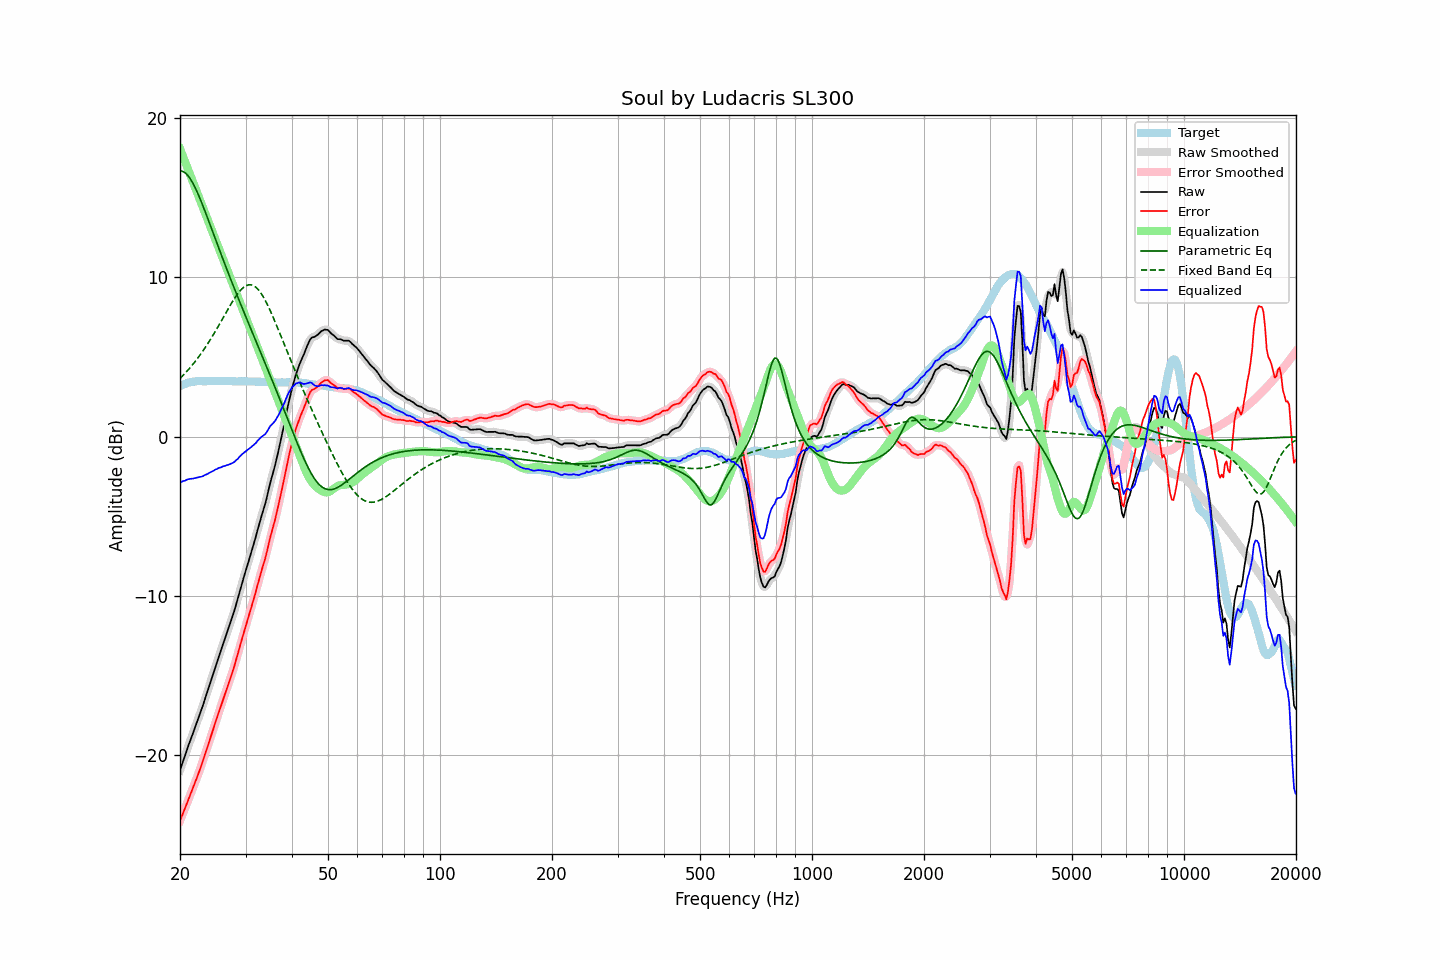

Data behind this chart, as committed beside it:
frequency, raw, error, smoothed, error_smoothed, equalization, parametric_eq, fixed_band_eq, equalized_raw, equalized_smoothed, target
20.00, -20.94, -24.11, -20.94, -24.11, 18.07, 16.67, 3.65, -2.87, -2.87, 3.17
20.20, -20.64, -23.86, -20.64, -23.86, 17.81, 16.67, 3.75, -2.83, -2.83, 3.22
20.40, -20.34, -23.60, -20.34, -23.60, 17.55, 16.63, 3.86, -2.78, -2.79, 3.27
20.61, -20.06, -23.36, -20.05, -23.35, 17.29, 16.57, 3.96, -2.77, -2.75, 3.30
20.81, -19.74, -23.09, -19.75, -23.10, 17.03, 16.49, 4.07, -2.71, -2.72, 3.35
21.02, -19.45, -22.84, -19.46, -22.84, 16.78, 16.38, 4.18, -2.67, -2.68, 3.39
21.23, -19.18, -22.59, -19.17, -22.58, 16.52, 16.24, 4.30, -2.66, -2.65, 3.41
21.44, -18.89, -22.32, -18.90, -22.33, 16.26, 16.09, 4.42, -2.64, -2.64, 3.43
21.66, -18.63, -22.08, -18.62, -22.07, 16.00, 15.91, 4.54, -2.63, -2.62, 3.45
21.87, -18.34, -21.80, -18.34, -21.81, 15.74, 15.72, 4.66, -2.60, -2.60, 3.46
22.09, -18.06, -21.54, -18.07, -21.54, 15.48, 15.51, 4.79, -2.58, -2.58, 3.48
22.31, -17.78, -21.27, -17.79, -21.27, 15.23, 15.29, 4.93, -2.56, -2.56, 3.49
22.54, -17.51, -21.00, -17.51, -21.00, 14.97, 15.05, 5.06, -2.54, -2.54, 3.49
22.76, -17.23, -20.71, -17.23, -20.71, 14.71, 14.81, 5.20, -2.52, -2.52, 3.49
22.99, -16.94, -20.42, -16.93, -20.41, 14.45, 14.56, 5.34, -2.49, -2.48, 3.48
23.22, -16.63, -20.11, -16.63, -20.11, 14.19, 14.30, 5.49, -2.44, -2.44, 3.48
23.45, -16.32, -19.79, -16.32, -19.80, 13.93, 14.04, 5.64, -2.38, -2.39, 3.48
23.69, -16.02, -19.51, -16.01, -19.49, 13.68, 13.77, 5.80, -2.35, -2.34, 3.49
23.92, -15.69, -19.18, -15.70, -19.19, 13.42, 13.50, 5.95, -2.28, -2.28, 3.49
24.16, -15.38, -18.87, -15.39, -18.88, 13.16, 13.23, 6.11, -2.23, -2.23, 3.49
24.40, -15.07, -18.57, -15.07, -18.56, 12.90, 12.96, 6.28, -2.17, -2.17, 3.50
24.65, -14.77, -18.26, -14.76, -18.25, 12.64, 12.68, 6.45, -2.13, -2.12, 3.49
24.89, -14.44, -17.93, -14.45, -17.94, 12.38, 12.41, 6.62, -2.06, -2.07, 3.49
25.14, -14.15, -17.64, -14.14, -17.64, 12.12, 12.14, 6.79, -2.03, -2.02, 3.49
25.39, -13.83, -17.33, -13.84, -17.34, 11.87, 11.87, 6.96, -1.97, -1.98, 3.50
25.65, -13.55, -17.05, -13.54, -17.04, 11.61, 11.60, 7.14, -1.94, -1.94, 3.50
25.91, -13.25, -16.74, -13.25, -16.74, 11.35, 11.33, 7.32, -1.90, -1.90, 3.49
26.16, -12.94, -16.43, -12.95, -16.44, 11.09, 11.07, 7.50, -1.85, -1.86, 3.49
26.43, -12.66, -16.15, -12.66, -16.15, 10.83, 10.80, 7.68, -1.83, -1.83, 3.49
26.69, -12.37, -15.86, -12.37, -15.86, 10.57, 10.54, 7.85, -1.79, -1.79, 3.49
26.96, -12.08, -15.57, -12.08, -15.57, 10.32, 10.28, 8.03, -1.76, -1.76, 3.49
27.23, -11.78, -15.27, -11.78, -15.27, 10.06, 10.02, 8.20, -1.72, -1.72, 3.49
27.50, -11.48, -14.97, -11.48, -14.97, 9.80, 9.76, 8.37, -1.68, -1.68, 3.49
27.77, -11.17, -14.65, -11.17, -14.65, 9.54, 9.50, 8.54, -1.63, -1.63, 3.48
28.05, -10.86, -14.33, -10.85, -14.32, 9.28, 9.25, 8.70, -1.57, -1.57, 3.48
28.33, -10.50, -13.96, -10.50, -13.97, 9.02, 9.00, 8.85, -1.47, -1.48, 3.47
28.62, -10.15, -13.62, -10.14, -13.61, 8.77, 8.75, 8.98, -1.39, -1.38, 3.47
28.90, -9.77, -13.24, -9.78, -13.25, 8.51, 8.50, 9.11, -1.26, -1.27, 3.48
29.19, -9.42, -12.88, -9.42, -12.89, 8.25, 8.25, 9.23, -1.17, -1.17, 3.47
29.48, -9.06, -12.54, -9.06, -12.53, 7.99, 8.00, 9.33, -1.07, -1.07, 3.48
29.78, -8.71, -12.18, -8.72, -12.19, 7.73, 7.76, 9.41, -0.98, -0.99, 3.47
30.08, -8.38, -11.86, -8.38, -11.85, 7.47, 7.51, 9.47, -0.91, -0.90, 3.48
30.38, -8.04, -11.51, -8.04, -11.51, 7.22, 7.27, 9.51, -0.83, -0.83, 3.47
30.68, -7.71, -11.18, -7.71, -11.18, 6.96, 7.03, 9.53, -0.75, -0.75, 3.47
30.99, -7.37, -10.84, -7.37, -10.83, 6.70, 6.78, 9.53, -0.67, -0.67, 3.47
31.30, -7.03, -10.49, -7.03, -10.49, 6.44, 6.54, 9.51, -0.59, -0.59, 3.46
31.61, -6.68, -10.14, -6.68, -10.14, 6.18, 6.30, 9.46, -0.50, -0.50, 3.46
31.93, -6.34, -9.80, -6.33, -9.78, 5.92, 6.06, 9.40, -0.42, -0.40, 3.46
32.24, -5.95, -9.40, -5.96, -9.41, 5.67, 5.82, 9.30, -0.29, -0.29, 3.45
32.57, -5.59, -9.04, -5.59, -9.04, 5.41, 5.58, 9.19, -0.18, -0.18, 3.45
32.89, -5.22, -8.66, -5.22, -8.67, 5.15, 5.33, 9.06, -0.07, -0.07, 3.45
33.22, -4.88, -8.31, -4.88, -8.32, 4.89, 5.09, 8.91, 0.01, 0.01, 3.44
33.55, -4.54, -7.98, -4.55, -7.98, 4.63, 4.85, 8.74, 0.09, 0.08, 3.44
33.89, -4.22, -7.65, -4.20, -7.63, 4.37, 4.60, 8.56, 0.15, 0.17, 3.43
34.23, -3.82, -7.25, -3.81, -7.23, 4.11, 4.36, 8.36, 0.29, 0.31, 3.43
34.57, -3.39, -6.80, -3.39, -6.81, 3.86, 4.11, 8.16, 0.47, 0.46, 3.42
34.92, -2.95, -6.37, -2.97, -6.39, 3.60, 3.87, 7.94, 0.65, 0.62, 3.42
35.27, -2.58, -5.99, -2.59, -6.00, 3.34, 3.62, 7.71, 0.76, 0.75, 3.41
35.62, -2.22, -5.63, -2.22, -5.63, 3.08, 3.37, 7.48, 0.86, 0.87, 3.41
35.97, -1.85, -5.26, -1.84, -5.25, 2.82, 3.12, 7.24, 0.97, 0.98, 3.41
... 635 more rows
